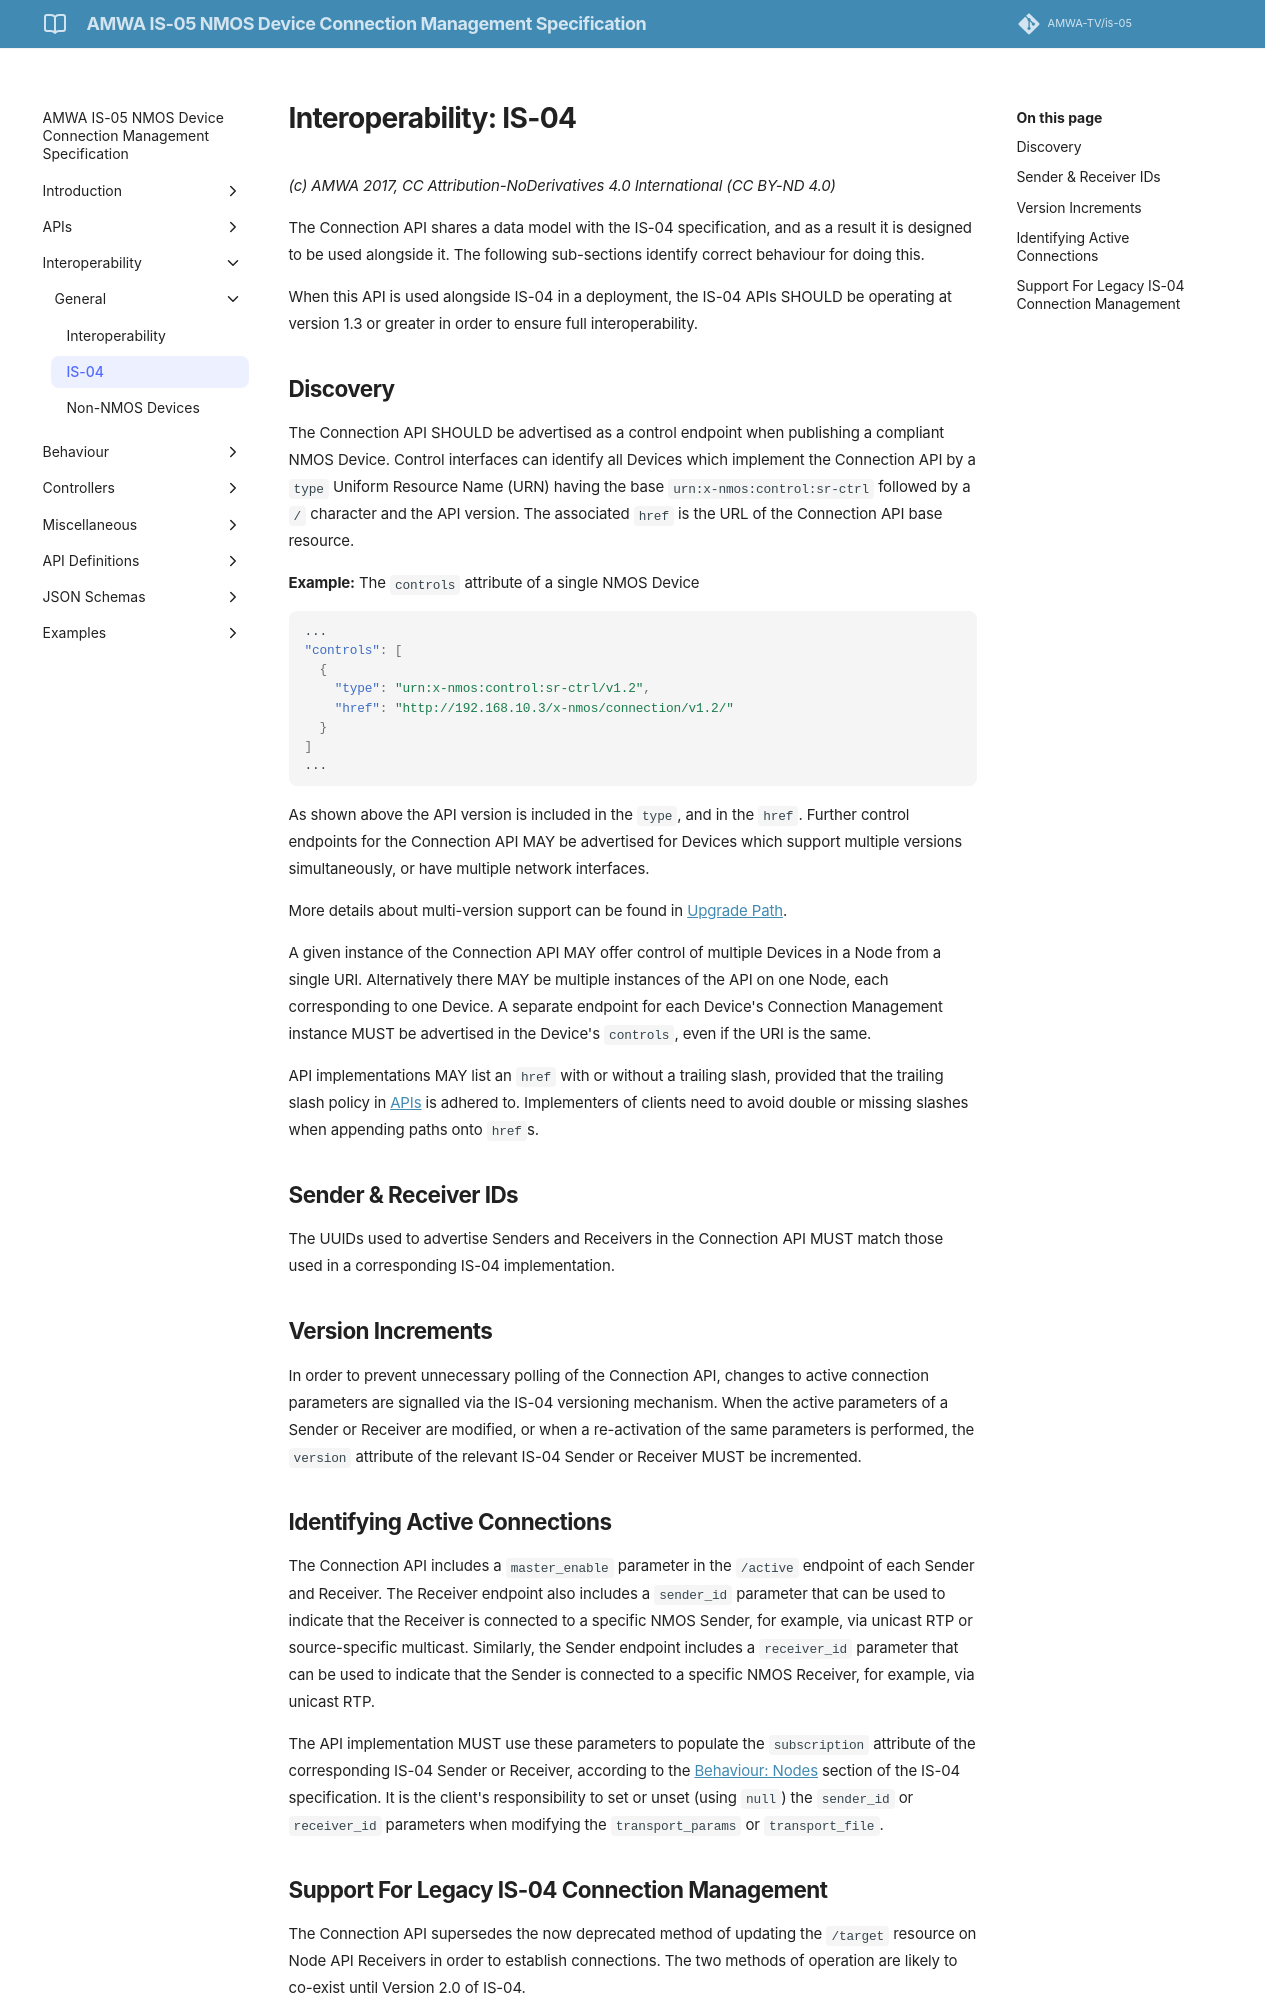

repository: AMWA-TV/is-05 · page: v1.2.x/Interoperability - IS-04/index.html · generator: jekyll

# Interoperability: IS-04

_(c) AMWA 2017, CC Attribution-NoDerivatives 4.0 International (CC BY-ND 4.0)_

The Connection API shares a data model with the IS-04 specification, and as a result it is designed to be used alongside it. The following sub-sections identify correct behaviour for doing this.

When this API is used alongside IS-04 in a deployment, the IS-04 APIs SHOULD be operating at version 1.3 or greater in order to ensure full interoperability.

## Discovery

The Connection API SHOULD be advertised as a control endpoint when publishing a compliant NMOS Device.
Control interfaces can identify all Devices which implement the Connection API by a `type` Uniform Resource Name (URN) having the base `urn:x-nmos:control:sr-ctrl` followed by a `/` character and the API version.
The associated `href` is the URL of the Connection API base resource.

**Example:** The `controls` attribute of a single NMOS Device

```json
...
"controls": [
  {
    "type": "urn:x-nmos:control:sr-ctrl/v1.2",
    "href": "http://192.168.10.3/x-nmos/connection/v1.2/"
  }
]
...
```

As shown above the API version is included in the `type`, and in the `href`. Further control endpoints for the Connection API MAY be advertised for Devices which support multiple versions simultaneously, or have multiple network interfaces.

More details about multi-version support can be found in [Upgrade Path](Upgrade%20Path.md).

A given instance of the Connection API MAY offer control of multiple Devices in a Node from a single URI. Alternatively there MAY be multiple instances of the API on one Node, each corresponding to one Device. A separate endpoint for each Device's Connection Management instance MUST be advertised in the Device's `controls`, even if the URI is the same.

API implementations MAY list an `href` with or without a trailing slash, provided that the trailing slash policy in [APIs](APIs.md#urls-approach-to-trailing-slashes) is adhered to. Implementers of clients need to avoid double or missing slashes when appending paths onto `href`s.

## Sender & Receiver IDs

The UUIDs used to advertise Senders and Receivers in the Connection API MUST match those used in a corresponding IS-04 implementation.

## Version Increments

In order to prevent unnecessary polling of the Connection API, changes to active connection parameters are signalled via the IS-04 versioning mechanism. When the active parameters of a Sender or Receiver are modified, or when a re-activation of the same parameters is performed, the `version` attribute of the relevant IS-04 Sender or Receiver MUST be incremented.

## Identifying Active Connections

The Connection API includes a `master_enable` parameter in the `/active` endpoint of each Sender and Receiver.
The Receiver endpoint also includes a `sender_id` parameter that can be used to indicate that the Receiver is connected to a specific NMOS Sender, for example, via unicast RTP or source-specific multicast.
Similarly, the Sender endpoint includes a `receiver_id` parameter that can be used to indicate that the Sender is connected to a specific NMOS Receiver, for example, via unicast RTP.

The API implementation MUST use these parameters to populate the `subscription` attribute of the corresponding IS-04 Sender or Receiver, according to the [Behaviour: Nodes](https://specs.amwa.tv/is-04/releases/v1.3.2/docs/Behaviour_-_Nodes.html) section of the IS-04 specification.
It is the client's responsibility to set or unset (using `null`) the `sender_id` or `receiver_id` parameters when modifying the `transport_params` or `transport_file`.
